Run: headless pygame with SDL's dummy video driver; simulated clock (each Clock.tick advances the game by its frame time, no real sleeping); random seed 0; keys injected as events and as key.get_pressed() state; no mouse input.
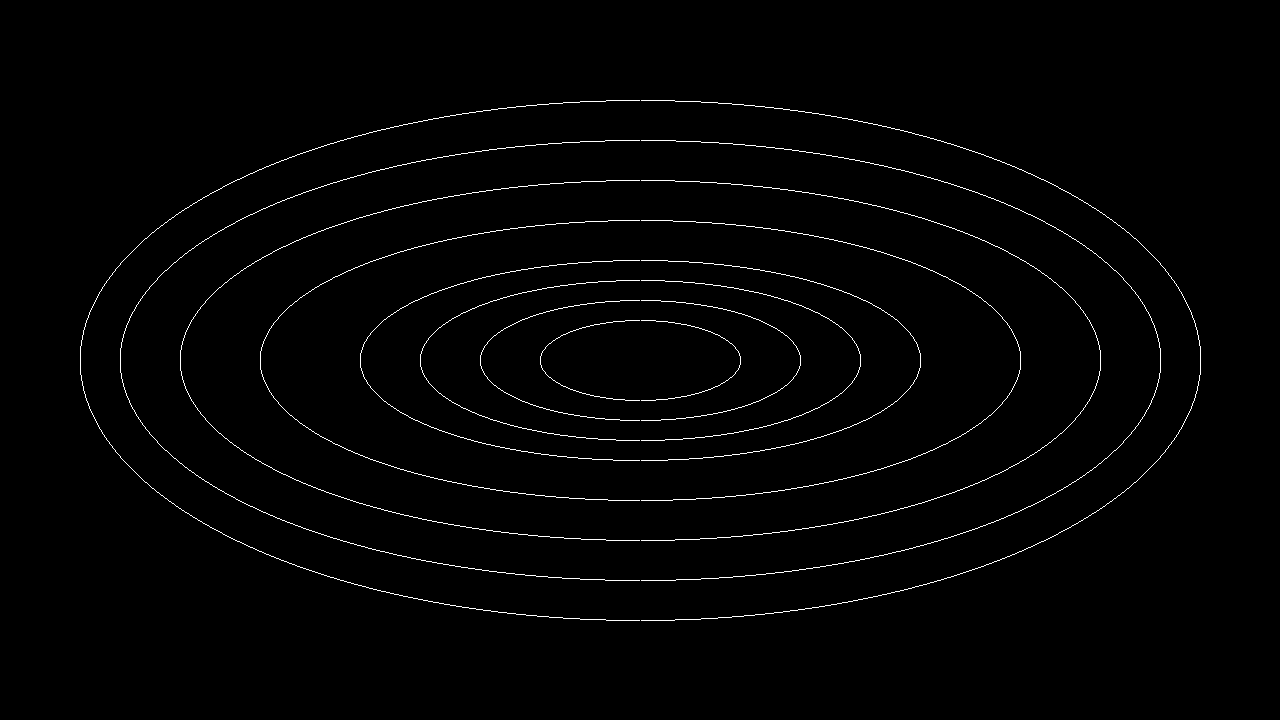
Frame 1 of 4 · flips 1–60 · no input
Frame 2 of 4 · flips 61–180 · tapped SPACE, RETURN · held RIGHT (→), D · screen unchanged from frame 1, image omitted
Frame 3 of 4 · flips 181–300 · held DOWN (↓), S · screen unchanged from frame 2, image omitted
Frame 4 of 4 · flips 301–420 · held LEFT (←), A, UP (↑), W · screen unchanged from frame 3, image omitted

The pygame program that drew these frames:

import pygame, sys, math, random

angle = 0
SCREEN_WIDTH = 1280
SCREEN_HEIGHT = 720

pygame.init()
screen = pygame.display.set_mode((SCREEN_WIDTH, SCREEN_HEIGHT))
pygame.display.set_caption('Midpoint Ellipse Algorithm')

def circle(center: tuple, major: int, minor: int, radius: int, color: str):
    global angle
    angle += 1
    x = center[0] + int(major * math.cos(angle))
    y = center[1] + int(minor * math.sin(angle))
    pygame.draw.circle(screen, color, (x, y), radius)

def ellipse(xc: int, yc: int, rx: int, ry: int, color: str):
    x = 0
    y = ry
    p1 = round(ry**2 + 1/4 * rx**2 - ry * rx**2)
    while 2 * ry**2 * x <= 2 * rx**2 * y:
        if p1 < 0:
            x += 1
            p1 += 2 * ry**2 * x + ry**2
        else:
            x += 1
            y -= 1
            p1 += 2 * ry**2 * x  - 2 * rx**2 * y + ry**2
        
        screen.set_at((xc + x, yc + y), color)
        screen.set_at((xc + x, yc - y), color)
        screen.set_at((xc - x, yc - y), color)
        screen.set_at((xc - x, yc + y), color)

    p2 = round(ry**2 * (x + 1/2)**2 + rx**2 * (y-1)**2 - rx**2 * ry**2)
    while y > 0:
        if p2 > 0:
            y -= 1
            p2 -= 2 * rx**2 * y + rx**2
        else:
            x += 1
            y -= 1
            p2 += 2* ry**2 * x - 2* rx**2 * y + rx**2
        screen.set_at((xc + x, yc + y), color)
        screen.set_at((xc + x, yc - y), color)
        screen.set_at((xc - x, yc - y), color)
        screen.set_at((xc - x, yc + y), color)

if __name__ == '__main__':
    running = True
    center = (SCREEN_WIDTH//2, SCREEN_HEIGHT//2)
    while running:
        screen.fill('black')
        for event in pygame.event.get():
            if event.type == pygame.QUIT:
                running = False
            if event.type == pygame.KEYDOWN:
                if event.key == pygame.K_SPACE:
                    circle(center, 0, 0, 30, 'yellow')
                    circle(center, 100, 40, 5, 'brown')
                    circle(center, 160, 60, 9, 'white')
                    circle(center, 220, 80, 13, 'blue')
                    circle(center, 280, 100, 7, 'red')
                    circle(center, 380, 140, 22, 'orange')
                    circle(center, 460, 180, 18, 'yellow')
                    circle(center, 520, 220, 13, 'gray')
                    circle(center, 560, 260, 15, 'light blue')

        # orbits
        ellipse(center[0], center[1], 50*2, 20*2, 'white')
        ellipse(center[0], center[1], 80*2, 30*2, 'white')
        ellipse(center[0], center[1], 110*2, 40*2, 'white')
        ellipse(center[0], center[1], 140*2, 50*2, 'white')
        ellipse(center[0], center[1], 190*2, 70*2, 'white')
        ellipse(center[0], center[1], 230*2, 90*2, 'white')
        ellipse(center[0], center[1], 260*2, 110*2, 'white')
        ellipse(center[0], center[1], 280*2, 130*2, 'white')
        pygame.display.update()
        
    pygame.quit()
    sys.exit()


    
